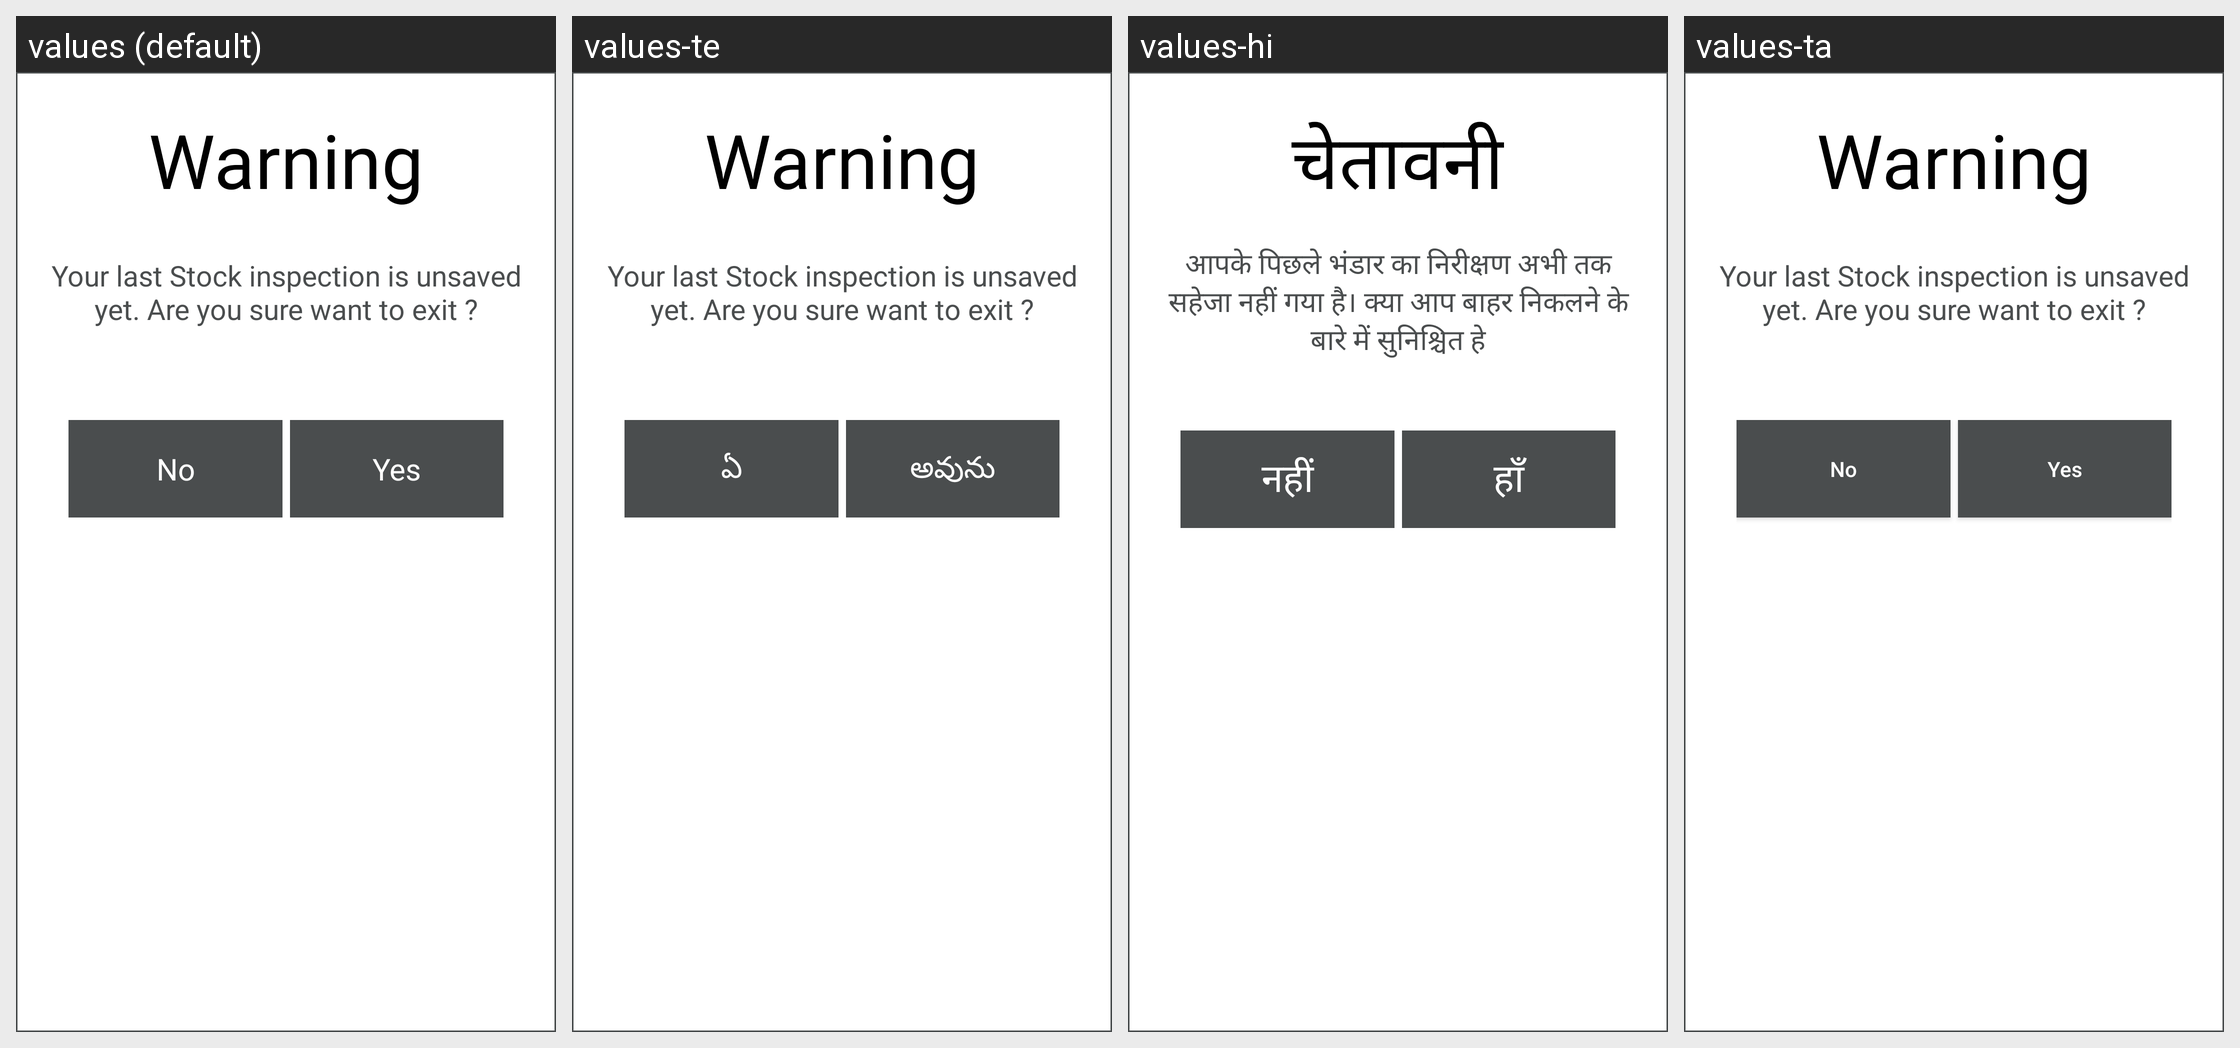

Strings drawn on this Android screen and how each of the app's shown locales translates them:
Android screen res/layout/dialog_unsaved_card_inspection.xml rendered under 4 locales, left to right: values (default), values-te, values-hi, values-ta. Device: Nexus 5 (rendered at 1080×1920; each locale shown at half size, 540×960, under a caption strip naming it); theme AppTheme.
Strings drawn on this screen, with the default value and each locale's value (text and hints the layout hard-codes, and strings that could not be matched under every locale, appear in the picture but are not listed):

warning
  values: Warning
  values-te: Warning
  values-hi: चेतावनी
  values-ta: Warning  [not translated; the default value is used]

unsavedStockInspection
  values: Your last Stock inspection is unsaved yet. Are you sure want to exit ?
  values-te: Your last Stock inspection is unsaved yet. Are you sure want to exit ?
  values-hi: आपके पिछले भंडार का निरीक्षण अभी तक सहेजा नहीं गया है। क्या आप बाहर निकलने के बारे में सुनिश्चित हे
  values-ta: Your last Stock inspection is unsaved yet. Are you sure want to exit ?  [not translated; the default value is used]

no
  values: No
  values-te: ఏ
  values-hi: नहीं
  values-ta: No  [not translated; the default value is used]

yes
  values: Yes
  values-te: అవును
  values-hi: हाँ
  values-ta: Yes  [not translated; the default value is used]
